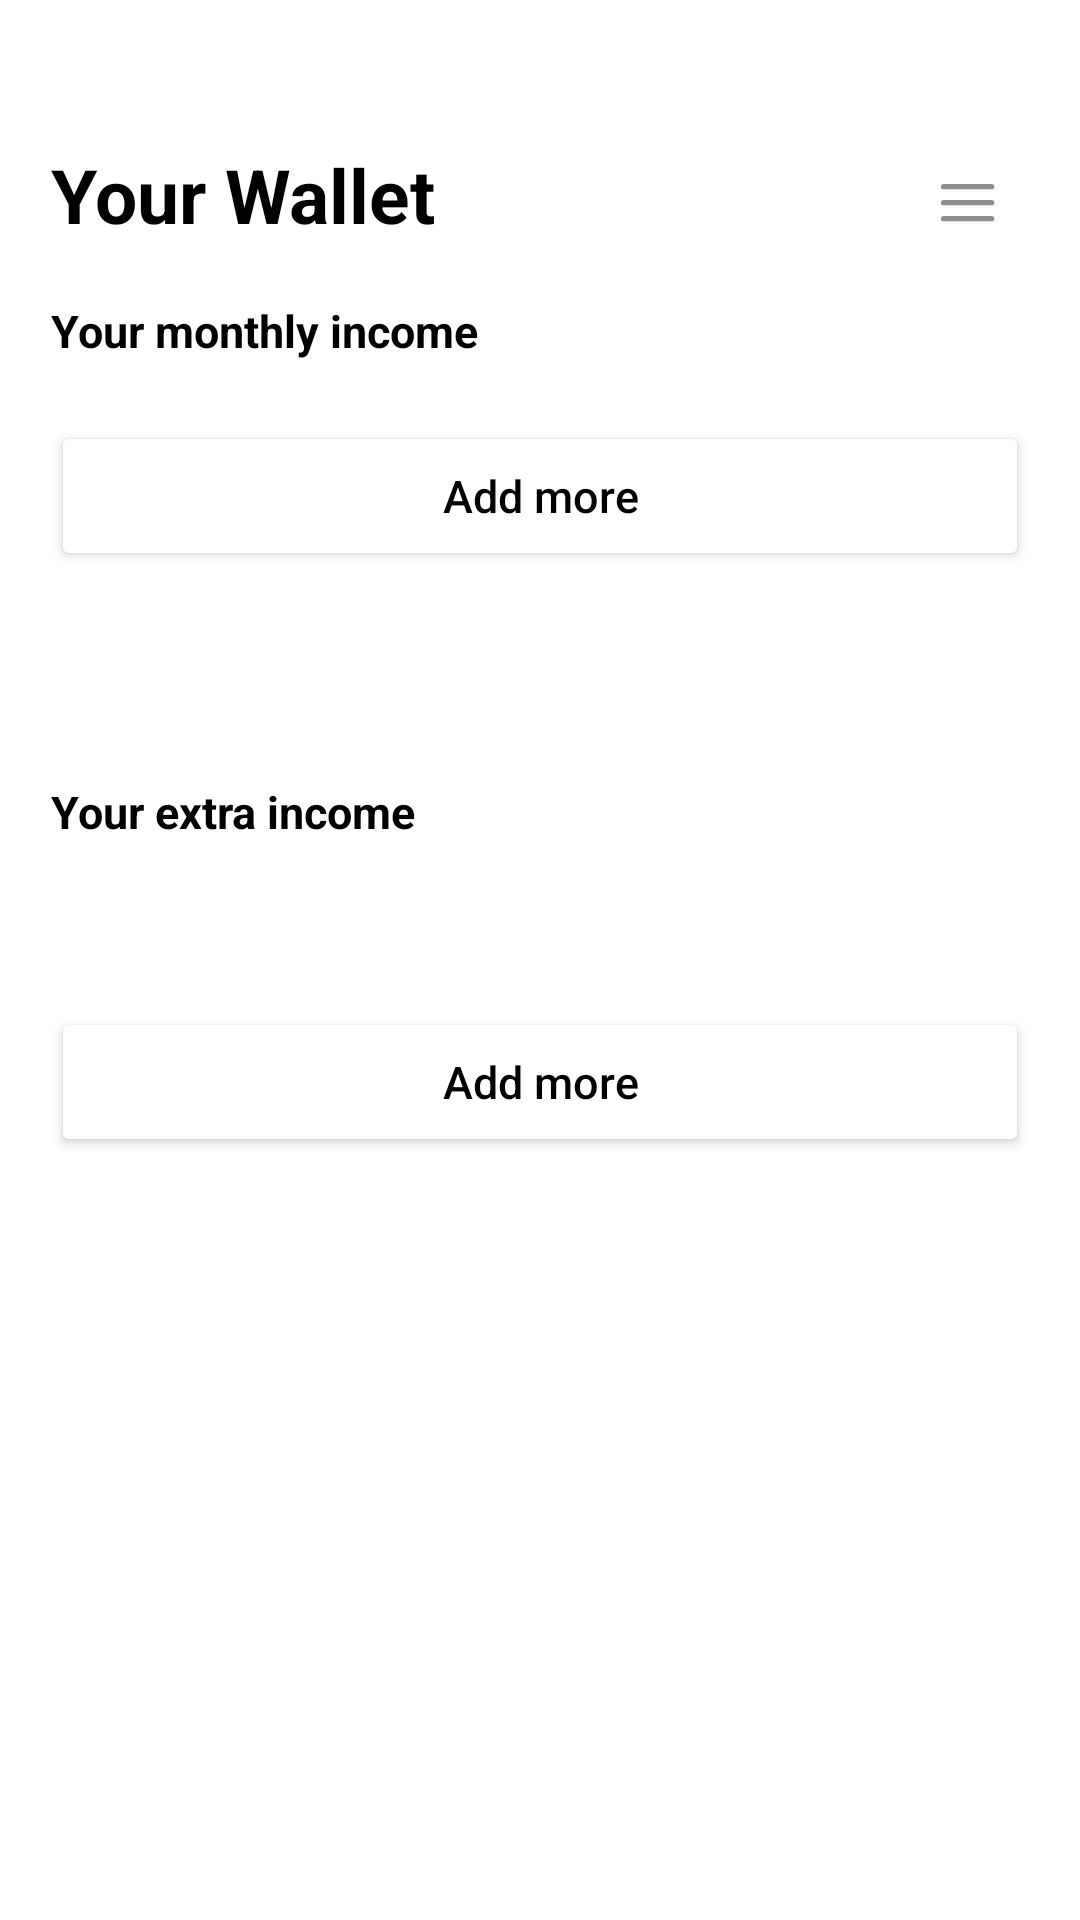

This screen was rendered from an Android layout file. Write that file and the resources it references.
<!-- AndroidManifest.xml: application theme Theme.FAndroidExpenseManagements -->
<!-- res/layout/fragment__expenses.xml -->
<?xml version="1.0" encoding="utf-8"?>
<FrameLayout xmlns:android="http://schemas.android.com/apk/res/android"
    xmlns:app="http://schemas.android.com/apk/res-auto"
    xmlns:tools="http://schemas.android.com/tools"
    android:layout_width="match_parent"
    android:layout_height="match_parent"
    tools:context=".Fragments.Fragment_Expenses">

    <androidx.drawerlayout.widget.DrawerLayout
        android:id="@+id/expenses_drawer"
        android:layout_width="match_parent"
        android:layout_height="match_parent"
        tools:openDrawer="end">

        <FrameLayout
            android:layout_width="match_parent"
            android:layout_height="match_parent">

            <TextView
                android:layout_width="wrap_content"
                android:layout_height="wrap_content"
                android:text="Your Wallet"
                android:textSize="25sp"
                android:textColor="@color/black"
                android:layout_gravity="start"
                android:layout_marginTop="48dp"
                android:layout_marginStart="17dp"
                android:textStyle="bold"/>


            <ImageView
                android:id="@+id/expenses_menu"
                android:layout_width="40dp"
                android:layout_height="40dp"
                android:outlineProvider="background"
                android:clipToOutline="true"
                android:layout_gravity="end"
                android:layout_marginTop="48dp"
                android:layout_marginEnd="17dp"
                android:background="@drawable/round_corner"
                android:backgroundTint="@color/Apricot"
                android:src="@drawable/menu" />

            <ScrollView
                android:layout_width="match_parent"
                android:layout_height="match_parent"
                android:layout_marginTop="100dp"
                android:scrollbars="none">

                <RelativeLayout
                    android:layout_width="match_parent"
                    android:layout_height="match_parent">

                    <TextView
                        android:id="@+id/monthlyIncome"
                        android:layout_width="wrap_content"
                        android:layout_height="wrap_content"
                        android:layout_alignParentStart="true"
                        android:layout_alignParentTop="true"
                        android:layout_marginStart="17dp"
                        android:text="Your monthly income"
                        android:textColor="@color/black"
                        android:textSize="15sp"
                        android:textStyle="bold" />

                    <androidx.constraintlayout.widget.ConstraintLayout
                        android:id="@+id/layoutMonthlyBudget"
                        android:layout_width="match_parent"
                        android:layout_height="wrap_content"
                        android:orientation="vertical"
                        android:layout_marginStart="17dp"
                        android:layout_marginEnd="17dp"
                        android:layout_marginTop="35dp"
                        android:layout_alignParentStart="true"
                        android:layout_alignParentEnd="true"
                        android:layout_below="@id/addMBudget">

                        <androidx.recyclerview.widget.RecyclerView
                            android:id="@+id/monthlyBudget"
                            android:layout_width="match_parent"
                            android:layout_height="wrap_content"
                            app:layout_constraintHeight_max="500dp"
                            app:layout_constraintTop_toTopOf="parent"
                            app:layout_constraintBottom_toBottomOf="parent"/>

                    </androidx.constraintlayout.widget.ConstraintLayout>

                    <Button
                        android:id="@+id/addMBudget"
                        android:layout_width="match_parent"
                        android:layout_height="50dp"
                        android:layout_marginStart="17dp"
                        android:layout_marginEnd="17dp"
                        android:layout_marginTop="20dp"
                        android:textSize="15sp"
                        android:text="Add more"
                        android:textAllCaps="false"
                        android:backgroundTint="@color/white"
                        android:textColor="@color/black"
                        app:elevation="10dp"
                        android:layout_alignParentStart="true"
                        android:layout_alignParentEnd="true"
                        android:layout_below="@id/monthlyIncome"/>

                    <TextView
                        android:id="@+id/extraIncome"
                        android:layout_width="wrap_content"
                        android:layout_height="wrap_content"
                        android:layout_alignParentStart="true"
                        android:layout_below="@id/layoutMonthlyBudget"
                        android:layout_marginStart="17dp"
                        android:layout_marginTop="35dp"
                        android:text="Your extra income"
                        android:textColor="@color/black"
                        android:textSize="15sp"
                        android:textStyle="bold" />

                    <androidx.constraintlayout.widget.ConstraintLayout
                        android:id="@+id/layoutExtraBudget"
                        android:layout_width="match_parent"
                        android:layout_height="wrap_content"
                        android:orientation="vertical"
                        android:layout_marginStart="17dp"
                        android:layout_marginEnd="17dp"
                        android:layout_marginTop="35dp"
                        android:layout_alignParentStart="true"
                        android:layout_alignParentEnd="true"
                        android:layout_below="@id/extraIncome">

                        <androidx.recyclerview.widget.RecyclerView
                            android:id="@+id/extraMoney"
                            android:layout_width="match_parent"
                            android:layout_height="wrap_content"
                            app:layout_constraintHeight_max="500dp"
                            app:layout_constraintTop_toTopOf="parent"
                            app:layout_constraintBottom_toBottomOf="parent"/>

                    </androidx.constraintlayout.widget.ConstraintLayout>

                    <Button
                        android:id="@+id/addMExtra"
                        android:layout_width="match_parent"
                        android:layout_height="50dp"
                        android:layout_marginStart="17dp"
                        android:layout_marginEnd="17dp"
                        android:layout_marginTop="20dp"
                        android:textSize="15sp"
                        android:text="Add more"
                        android:textAllCaps="false"
                        android:backgroundTint="@color/white"
                        android:textColor="@color/black"
                        app:elevation="10dp"
                        android:layout_alignParentStart="true"
                        android:layout_alignParentEnd="true"
                        android:layout_below="@id/layoutExtraBudget"/>

                    <View
                        android:layout_width="match_parent"
                        android:layout_height="150dp"
                        android:layout_below="@+id/addMExtra"/>

                </RelativeLayout>

            </ScrollView>

        </FrameLayout>

        <com.google.android.material.navigation.NavigationView
            android:id="@+id/expense_naviagtionView"
            android:layout_width="wrap_content"
            android:layout_height="match_parent"
            android:background="@color/Apricot"
            android:layout_gravity="end"
            android:fitsSystemWindows="true"
            app:headerLayout="@layout/header_expenses"
            app:menu="@menu/expenses_menu"
            />

    </androidx.drawerlayout.widget.DrawerLayout>

</FrameLayout>
<!-- res/layout/header_expenses.xml (included above) -->
<?xml version="1.0" encoding="utf-8"?>
<androidx.constraintlayout.widget.ConstraintLayout xmlns:android="http://schemas.android.com/apk/res/android"
    xmlns:tools="http://schemas.android.com/tools"
    android:layout_width="match_parent"
    android:layout_height="match_parent"
    android:background="@color/Apricot"
    xmlns:app="http://schemas.android.com/apk/res-auto">

    <androidx.cardview.widget.CardView
        android:id="@+id/cardView"
        android:layout_width="100dp"
        android:layout_height="100dp"
        android:layout_marginStart="5dp"
        android:layout_marginTop="40dp"
        app:cardCornerRadius="100dp"
        app:layout_constraintStart_toStartOf="parent"
        app:layout_constraintTop_toTopOf="parent">

        <ImageView
            android:layout_width="match_parent"
            android:layout_height="match_parent"
            android:src="@drawable/avatar"></ImageView>

    </androidx.cardview.widget.CardView>

    <TextView
        android:id="@+id/expenses_userDisplay"
        android:layout_width="150dp"
        android:layout_height="80dp"
        android:layout_marginStart="30dp"
        android:layout_marginTop="48dp"
        android:ellipsize="end"
        android:lines="2"
        android:text="Alex Alexander"
        android:textSize="30sp"
        android:textStyle="bold"
        app:layout_constraintStart_toEndOf="@+id/cardView"
        app:layout_constraintTop_toTopOf="parent"></TextView>

    <View
        android:id="@+id/space"
        android:layout_width="wrap_content"
        android:layout_height="15dp"
        app:layout_constraintEnd_toEndOf="parent"
        app:layout_constraintStart_toStartOf="parent"
        app:layout_constraintTop_toBottomOf="@+id/cardView" />

    <View
        android:layout_width="200dp"
        android:layout_height="2dp"
        android:background="@color/Crimson"
        android:layout_marginStart="50dp"
        android:layout_marginEnd="50dp"
        app:layout_constraintEnd_toEndOf="parent"
        app:layout_constraintStart_toStartOf="parent"
        app:layout_constraintTop_toBottomOf="@+id/space" />


</androidx.constraintlayout.widget.ConstraintLayout>
<!-- resources referenced by this layout -->
<resources>
  <color name="Apricot">#FFE5CA</color>
  <color name="Crimson">#E74646</color>
  <color name="black">#FF000000</color>
  <color name="white">#FFFFFFFF</color>
  <!-- drawable avatar: png bitmap (drawable, 3336 bytes) -->
  <!-- drawable menu (drawable) -->
  <vector xmlns:android="http://schemas.android.com/apk/res/android"
      android:width="45dp"
      android:height="45dp"
      android:viewportWidth="45"
      android:viewportHeight="45">
    <path
        android:pathData="M8,0L37,0A8,8 0,0 1,45 8L45,37A8,8 0,0 1,37 45L8,45A8,8 0,0 1,0 37L0,8A8,8 0,0 1,8 0z"/>
    <path
        android:pathData="M13,22H31"
        android:strokeLineJoin="round"
        android:strokeWidth="2"
        android:fillColor="#00000000"
        android:strokeColor="#8D8D8D"
        android:strokeLineCap="round"/>
    <path
        android:pathData="M13,16H31"
        android:strokeLineJoin="round"
        android:strokeWidth="2"
        android:fillColor="#00000000"
        android:strokeColor="#8D8D8D"
        android:strokeLineCap="round"/>
    <path
        android:pathData="M13,28H31"
        android:strokeLineJoin="round"
        android:strokeWidth="2"
        android:fillColor="#00000000"
        android:strokeColor="#8D8D8D"
        android:strokeLineCap="round"/>
  </vector>
  <style name="Theme.FAndroidExpenseManagements" parent="Theme.MaterialComponents.DayNight.NoActionBar">
          
          <item name="colorPrimary">@color/purple_700</item>
          <item name="colorPrimaryVariant">@null</item>
          <item name="colorOnPrimary">@color/white</item>
          
          <item name="colorSecondary">@color/teal_200</item>
          <item name="colorSecondaryVariant">@color/teal_700</item>
          <item name="colorOnSecondary">@color/black</item>
          
          <item name="android:statusBarColor">?attr/colorPrimaryVariant</item>
          
      </style>
  <color name="purple_700">#FF3700B3</color>
  <color name="teal_200">#FF03DAC5</color>
  <color name="teal_700">#FF018786</color>
</resources>
